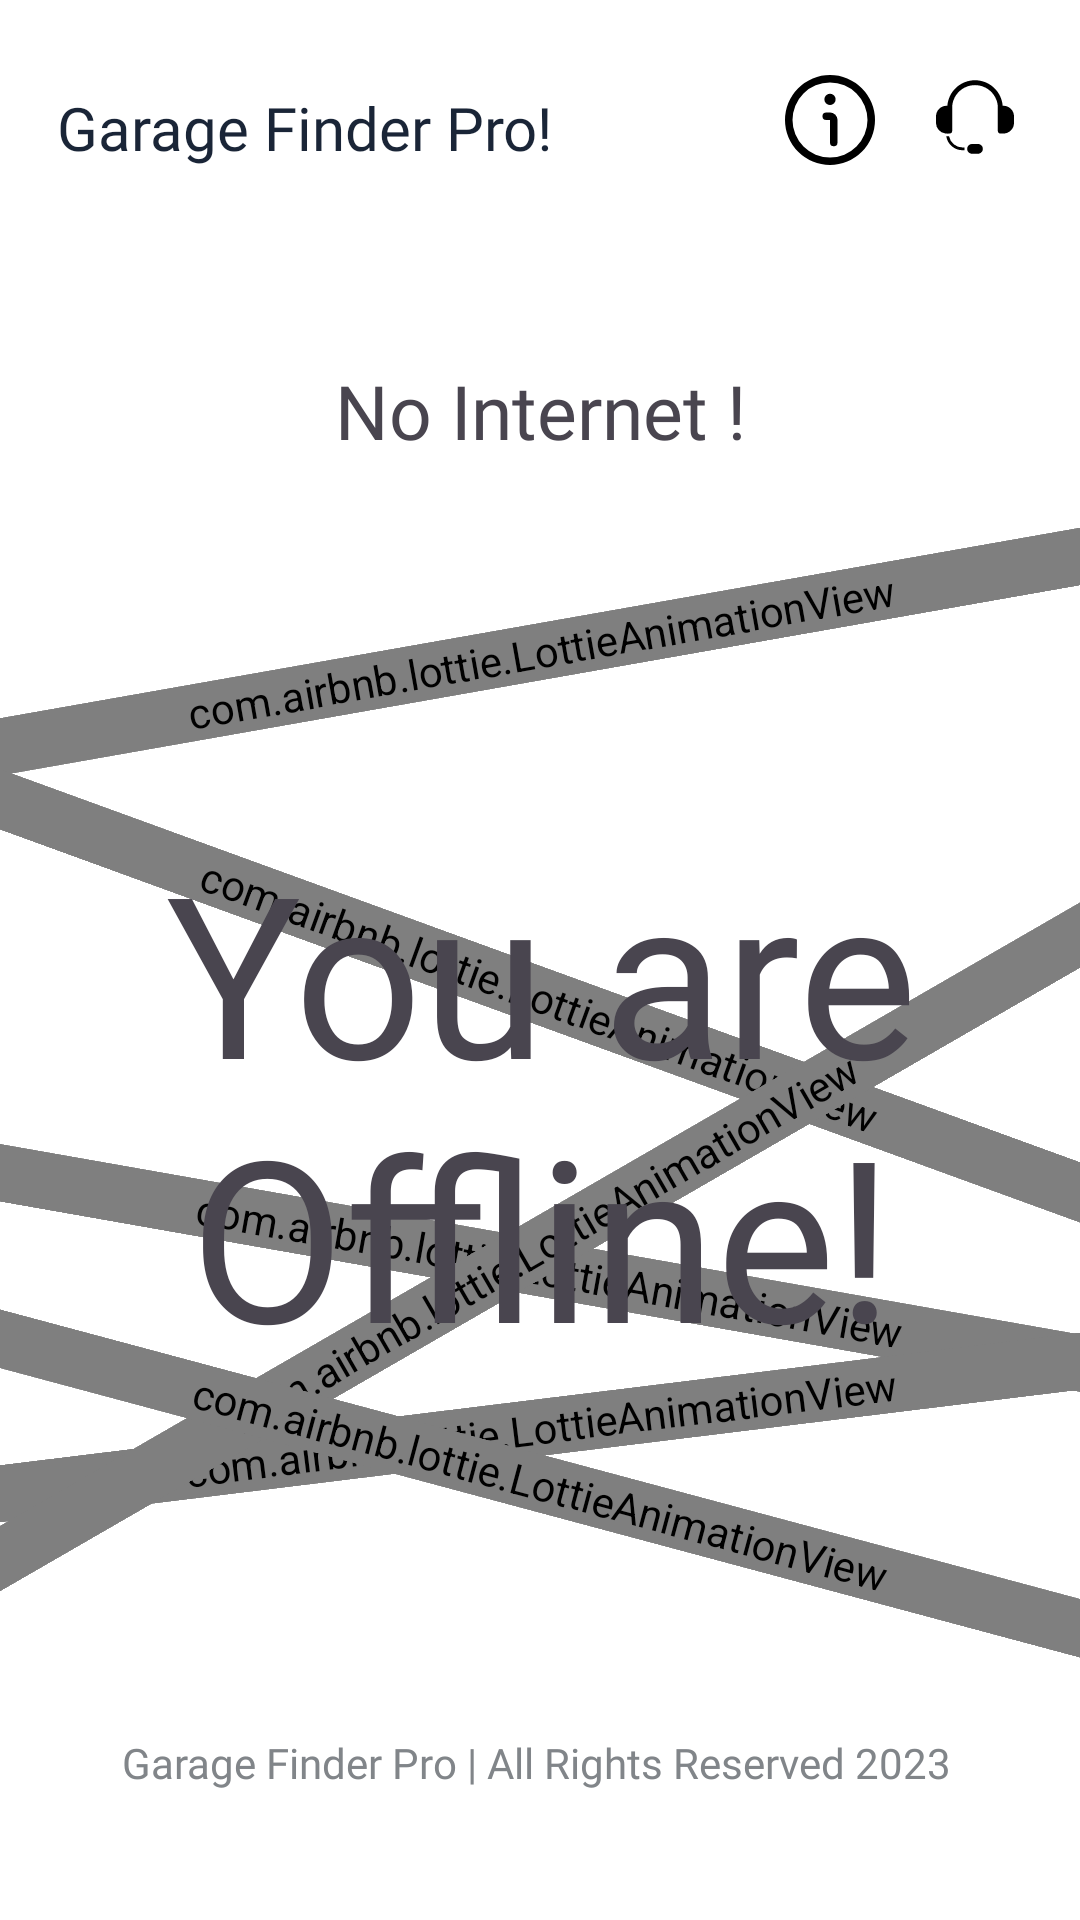

Android layout source for this screen:
<!-- AndroidManifest.xml: application theme Theme.GarageFinderPro -->
<!-- res/layout/offline_activity.xml -->
<?xml version="1.0" encoding="utf-8"?>
<androidx.constraintlayout.widget.ConstraintLayout xmlns:android="http://schemas.android.com/apk/res/android"
    xmlns:app="http://schemas.android.com/apk/res-auto"
    xmlns:tools="http://schemas.android.com/tools"
    android:layout_width="match_parent"
    android:layout_height="match_parent"
    tools:context=".OfflineActivity">

    <TextView
        android:id="@+id/verifyOTPButton"
        android:layout_width="wrap_content"
        android:layout_height="wrap_content"
        android:layout_marginTop="120dp"
        android:fontFamily="@font/archivo"
        android:paddingLeft="25dp"
        android:paddingRight="25dp"
        android:text="No Internet !"
        android:textColor="@color/offline"
        android:textSize="25sp"
        android:textAlignment="center"
        app:layout_constraintEnd_toEndOf="parent"
        app:layout_constraintStart_toStartOf="parent"
        app:layout_constraintTop_toTopOf="parent" />

    <com.airbnb.lottie.LottieAnimationView
        android:layout_width="500dp"
        android:layout_height="wrap_content"
        android:rotation="-10"
        android:rotationX="0"
        app:layout_constraintBottom_toBottomOf="@+id/textView3"
        app:layout_constraintEnd_toEndOf="parent"
        app:layout_constraintHorizontal_bias="0.502"
        app:layout_constraintStart_toStartOf="parent"
        app:layout_constraintTop_toBottomOf="@+id/verifyOTPButton"
        app:layout_constraintVertical_bias="0.174"
        app:lottie_autoPlay="true"
        app:lottie_loop="true"
        app:lottie_rawRes="@raw/stoplines" />

    <com.airbnb.lottie.LottieAnimationView
        android:id="@+id/lottieAnimationView2"
        android:layout_width="500dp"
        android:layout_height="wrap_content"
        android:rotation="20"
        app:layout_constraintBottom_toBottomOf="@+id/textView3"
        app:layout_constraintEnd_toEndOf="parent"
        app:layout_constraintHorizontal_bias="0.505"
        app:layout_constraintStart_toStartOf="parent"
        app:layout_constraintTop_toTopOf="@+id/verifyOTPButton"
        app:layout_constraintVertical_bias="0.589"
        app:lottie_autoPlay="true"
        app:lottie_loop="true"
        app:lottie_rawRes="@raw/stoplines" />

    <com.airbnb.lottie.LottieAnimationView
        android:id="@+id/lottieAnimationView4"
        android:layout_width="500dp"
        android:layout_height="wrap_content"
        android:layout_marginTop="260dp"
        android:rotation="10"
        app:layout_constraintBottom_toBottomOf="parent"
        app:layout_constraintEnd_toEndOf="parent"
        app:layout_constraintHorizontal_bias="0.483"
        app:layout_constraintStart_toStartOf="parent"
        app:layout_constraintTop_toBottomOf="@+id/verifyOTPButton"
        app:layout_constraintVertical_bias="0.0"
        app:lottie_autoPlay="true"
        app:lottie_loop="true"
        app:lottie_rawRes="@raw/stoplines" />

    <com.airbnb.lottie.LottieAnimationView
        android:id="@+id/lottieAnimationView"
        android:layout_width="500dp"
        android:layout_height="wrap_content"
        android:rotation="-7"
        app:layout_constraintBottom_toTopOf="@+id/textView4"
        app:layout_constraintEnd_toEndOf="parent"
        app:layout_constraintHorizontal_bias="0.504"
        app:layout_constraintStart_toStartOf="parent"
        app:layout_constraintTop_toBottomOf="@+id/lottieAnimationView4"
        app:layout_constraintVertical_bias="0.267"
        app:lottie_autoPlay="true"
        app:lottie_loop="true"
        app:lottie_rawRes="@raw/stoplines" />

    <com.airbnb.lottie.LottieAnimationView
        android:id="@+id/lottieAnimationView3"
        android:layout_width="500dp"
        android:layout_height="wrap_content"
        android:rotation="-30"
        app:layout_constraintBottom_toBottomOf="@+id/textView3"
        app:layout_constraintEnd_toEndOf="parent"
        app:layout_constraintHorizontal_bias="0.494"
        app:layout_constraintStart_toStartOf="parent"
        app:layout_constraintTop_toBottomOf="@+id/verifyOTPButton"
        app:layout_constraintVertical_bias="0.812"
        app:lottie_autoPlay="true"
        app:lottie_loop="true"
        app:lottie_rawRes="@raw/stoplines" />

    <com.airbnb.lottie.LottieAnimationView
        android:layout_width="500dp"
        android:layout_height="wrap_content"
        android:layout_marginTop="5dp"
        android:rotation="15"
        app:layout_constraintBottom_toTopOf="@+id/textView4"
        app:layout_constraintEnd_toEndOf="parent"
        app:layout_constraintHorizontal_bias="0.504"
        app:layout_constraintStart_toStartOf="parent"
        app:layout_constraintTop_toTopOf="@+id/lottieAnimationView"
        app:layout_constraintVertical_bias="0.157"
        app:lottie_autoPlay="true"
        app:lottie_loop="true"
        app:lottie_rawRes="@raw/stoplines" />

    <TextView
        android:id="@+id/textView3"
        android:layout_width="386dp"
        android:layout_height="209dp"
        android:layout_marginTop="120dp"
        android:fontFamily="@font/archivo"
        android:text="@string/internet"
        android:textAlignment="center"
        android:textColor="@color/offline"
        android:textSize="75sp"
        app:layout_constraintEnd_toEndOf="@+id/verifyOTPButton"
        app:layout_constraintHorizontal_bias="0.502"
        app:layout_constraintStart_toStartOf="@+id/verifyOTPButton"
        app:layout_constraintTop_toBottomOf="@+id/verifyOTPButton" />


    <TextView
        android:id="@+id/textView4"
        android:layout_width="wrap_content"
        android:layout_height="wrap_content"
        android:fontFamily="@font/archivo"
        android:text="@string/branding"
        android:textColor="@color/grey"
        app:layout_constraintBottom_toBottomOf="parent"
        app:layout_constraintEnd_toEndOf="@+id/textView3"
        app:layout_constraintHorizontal_bias="0.489"
        app:layout_constraintStart_toStartOf="@+id/textView3"
        app:layout_constraintTop_toBottomOf="@+id/verifyOTPButton"
        app:layout_constraintVertical_bias="0.908" />

    <ImageView
        android:id="@+id/imageView2"
        android:layout_width="30dp"
        android:layout_height="26dp"
        android:layout_marginEnd="20dp"
        android:onClick="openOfflineSupport"
        android:src="@drawable/support"
        android:tooltipText="Contact Support"
        app:layout_constraintBottom_toTopOf="@+id/verifyOTPButton"
        app:layout_constraintEnd_toEndOf="parent"
        app:layout_constraintTop_toTopOf="parent"
        app:layout_constraintVertical_bias="0.277" />

    <ImageView
        android:id="@+id/imageView4"
        android:layout_width="wrap_content"
        android:layout_height="wrap_content"
        android:src="@drawable/info"
        android:onClick="showInfo"
        android:tooltipText="Why I am seeing this?"
        app:layout_constraintBottom_toTopOf="@+id/verifyOTPButton"
        app:layout_constraintEnd_toStartOf="@+id/imageView2"
        app:layout_constraintHorizontal_bias="0.934"
        app:layout_constraintStart_toStartOf="parent"
        app:layout_constraintTop_toTopOf="parent"
        app:layout_constraintVertical_bias="0.277" />

    <TextView
        android:layout_width="wrap_content"
        android:layout_height="wrap_content"
        android:layout_marginTop="28dp"
        android:fontFamily="@font/archivo"
        android:text="@string/app_name"
        android:textColor="@color/black"
        android:textSize="20sp"
        app:layout_constraintBottom_toTopOf="@+id/verifyOTPButton"
        app:layout_constraintEnd_toStartOf="@+id/imageView4"
        app:layout_constraintHorizontal_bias="0.197"
        app:layout_constraintStart_toStartOf="parent"
        app:layout_constraintTop_toTopOf="parent"
        app:layout_constraintVertical_bias="0.015" />


</androidx.constraintlayout.widget.ConstraintLayout>
<!-- resources referenced by this layout -->
<resources>
  <color name="black">#FF1A2537</color>
  <color name="grey">#FF818589</color>
  <color name="offline">#FF49454F</color>
  <!-- drawable info (drawable) -->
  <vector xmlns:android="http://schemas.android.com/apk/res/android"
      android:width="30dp"
      android:height="30dp"
      android:viewportWidth="24"
      android:viewportHeight="24">
    <path
        android:fillColor="#FF000000"
        android:pathData="M12,0A12,12 0,1 0,24 12,12.013 12.013,0 0,0 12,0ZM12,22A10,10 0,1 1,22 12,10.011 10.011,0 0,1 12,22Z"/>
    <path
        android:fillColor="#FF000000"
        android:pathData="M12,10H11a1,1 0,0 0,0 2h1v6a1,1 0,0 0,2 0V12A2,2 0,0 0,12 10Z"/>
    <path
        android:fillColor="#FF000000"
        android:pathData="M12,6.5m-1.5,0a1.5,1.5 0,1 1,3 0a1.5,1.5 0,1 1,-3 0"/>
  </vector>
  <!-- drawable support (drawable) -->
  <vector xmlns:android="http://schemas.android.com/apk/res/android"
      android:width="30dp"
      android:height="30dp"
      android:viewportWidth="512"
      android:viewportHeight="512">
    <path
        android:pathData="M307.66,465.23c0,-17.7 -14.35,-32.04 -32.04,-32.04h-39.24a32.04,32.04 0,0 0,-32.04 32.04c0,17.7 14.35,32.04 32.04,32.04h39.24c17.7,0 32.04,-14.35 32.04,-32.04zM67.36,382.61c5.35,0.41 11.83,0.64 18.33,0.26a90.96,90.96 0,0 0,89.24 73.36h12.23a50.25,50.25 0,0 0,-0.01 18L174.93,474.23a108.96,108.96 0,0 1,-107.57 -91.62zM58.21,363.45A69.81,69.81 0,0 1,0 294.61L0,252.07a69.81,69.81 0,0 1,69.81 -69.81h4.65C81.89,88.5 160.33,14.73 256,14.73s174.11,73.77 181.54,167.53h4.65A69.81,69.81 0,0 1,512 252.07v42.54a69.81,69.81 0,0 1,-69.81 69.81h-20.6c-8.54,0 -15.47,-6.93 -15.47,-15.47L406.12,196.85c0,-82.91 -67.21,-150.12 -150.12,-150.12s-150.12,67.21 -150.12,150.12v152.11c0,6.03 -3.45,11.26 -8.49,13.81 -13.87,4.81 -35.38,1.33 -39.19,0.69z"
        android:fillColor="#000000"
        android:fillType="evenOdd"/>
  </vector>
  <string name="app_name">Garage Finder Pro!</string>
  <string name="branding">Garage Finder Pro | All Rights Reserved 2023</string>
  <string name="internet">You are Offline!</string>
  <style name="Theme.GarageFinderPro" parent="Base.Theme.GarageFinderPro" />
  <style name="Base.Theme.GarageFinderPro" parent="Theme.Material3.DayNight.NoActionBar">
          
  
          <item name="colorPrimaryVariant">@color/black</item>
          <item name="android:statusBarColor">?attr/colorPrimaryVariant</item>
  
          <item name="android:forceDarkAllowed" tools:targetApi="q">false</item>
  
          <item name="android:windowBackground">@android:color/white</item>
          
      </style>
</resources>
